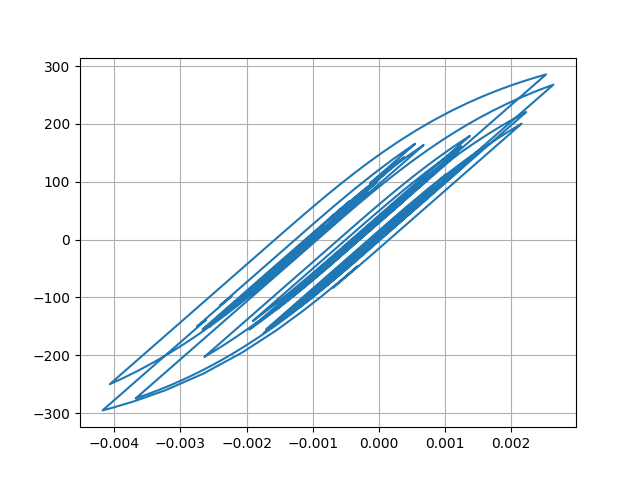

The data file committed next to this chart (first rows):
Desplacment, Force
0.0, 0.0
6.895513257477394e-06, 0.6896
2.1244879716306883e-05, 2.124
3.195297318289387e-05, 3.195
3.259596643129602e-05, 3.26
2.3919553516421428e-05, 2.392
1.2202897151612185e-05, 1.22
4.928465279966062e-06, 0.4928
5.474774996422913e-06, 0.5474
1.2015254987780715e-05, 1.201
1.954591040187227e-05, 1.954
2.300358325689914e-05, 2.3
2.029342795956496e-05, 2.029
1.408615569106127e-05, 1.408
1.0982921688277804e-05, 1.098
1.6194315217044972e-05, 1.619
2.9935437783595945e-05, 2.993
4.7676466437481706e-05, 4.767
6.317157360798115e-05, 6.316
7.13981544509766e-05, 7.139
6.963131912001595e-05, 6.962
6.003830716188922e-05, 6.003
4.802430827285833e-05, 4.801
3.8641846465033305e-05, 3.863
3.309385476579922e-05, 3.308
2.9851179277453606e-05, 2.984
2.8213388073905553e-05, 2.82
2.735932753628025e-05, 2.735
2.7391779636553497e-05, 2.738
2.8024208524019224e-05, 2.801
2.7667296377164535e-05, 2.766
2.554990448977766e-05, 2.554
2.29913727552567e-05, 2.298
2.1000798673216106e-05, 2.099
1.8069677446275627e-05, 1.806
1.143825693907655e-05, 1.143
-2.609358277541119e-06, -0.2621
-2.4488607171809277e-05, -2.45
-5.015097879633903e-05, -5.016
-7.345002058383728e-05, -7.345
-8.842577625446462e-05, -8.842
-9.366311382531685e-05, -9.365
-9.235001635946346e-05, -9.234
-8.899139211095706e-05, -8.898
-8.31952662337702e-05, -8.318
-7.424061127156876e-05, -7.423
-6.341642447979118e-05, -6.341
-5.512448869554369e-05, -5.511
-5.921563033796663e-05, -5.92
-7.98485256023756e-05, -7.983
-0.0001121, -11.21
-0.0001451, -14.5
-0.0001675, -16.74
-0.0001762, -17.6
-0.0001787, -17.85
-0.0001849, -18.47
-0.0001982, -19.79
-0.0002139, -21.36
-0.0002231, -22.28
-0.0002169, -21.66
... 2,941 more rows
